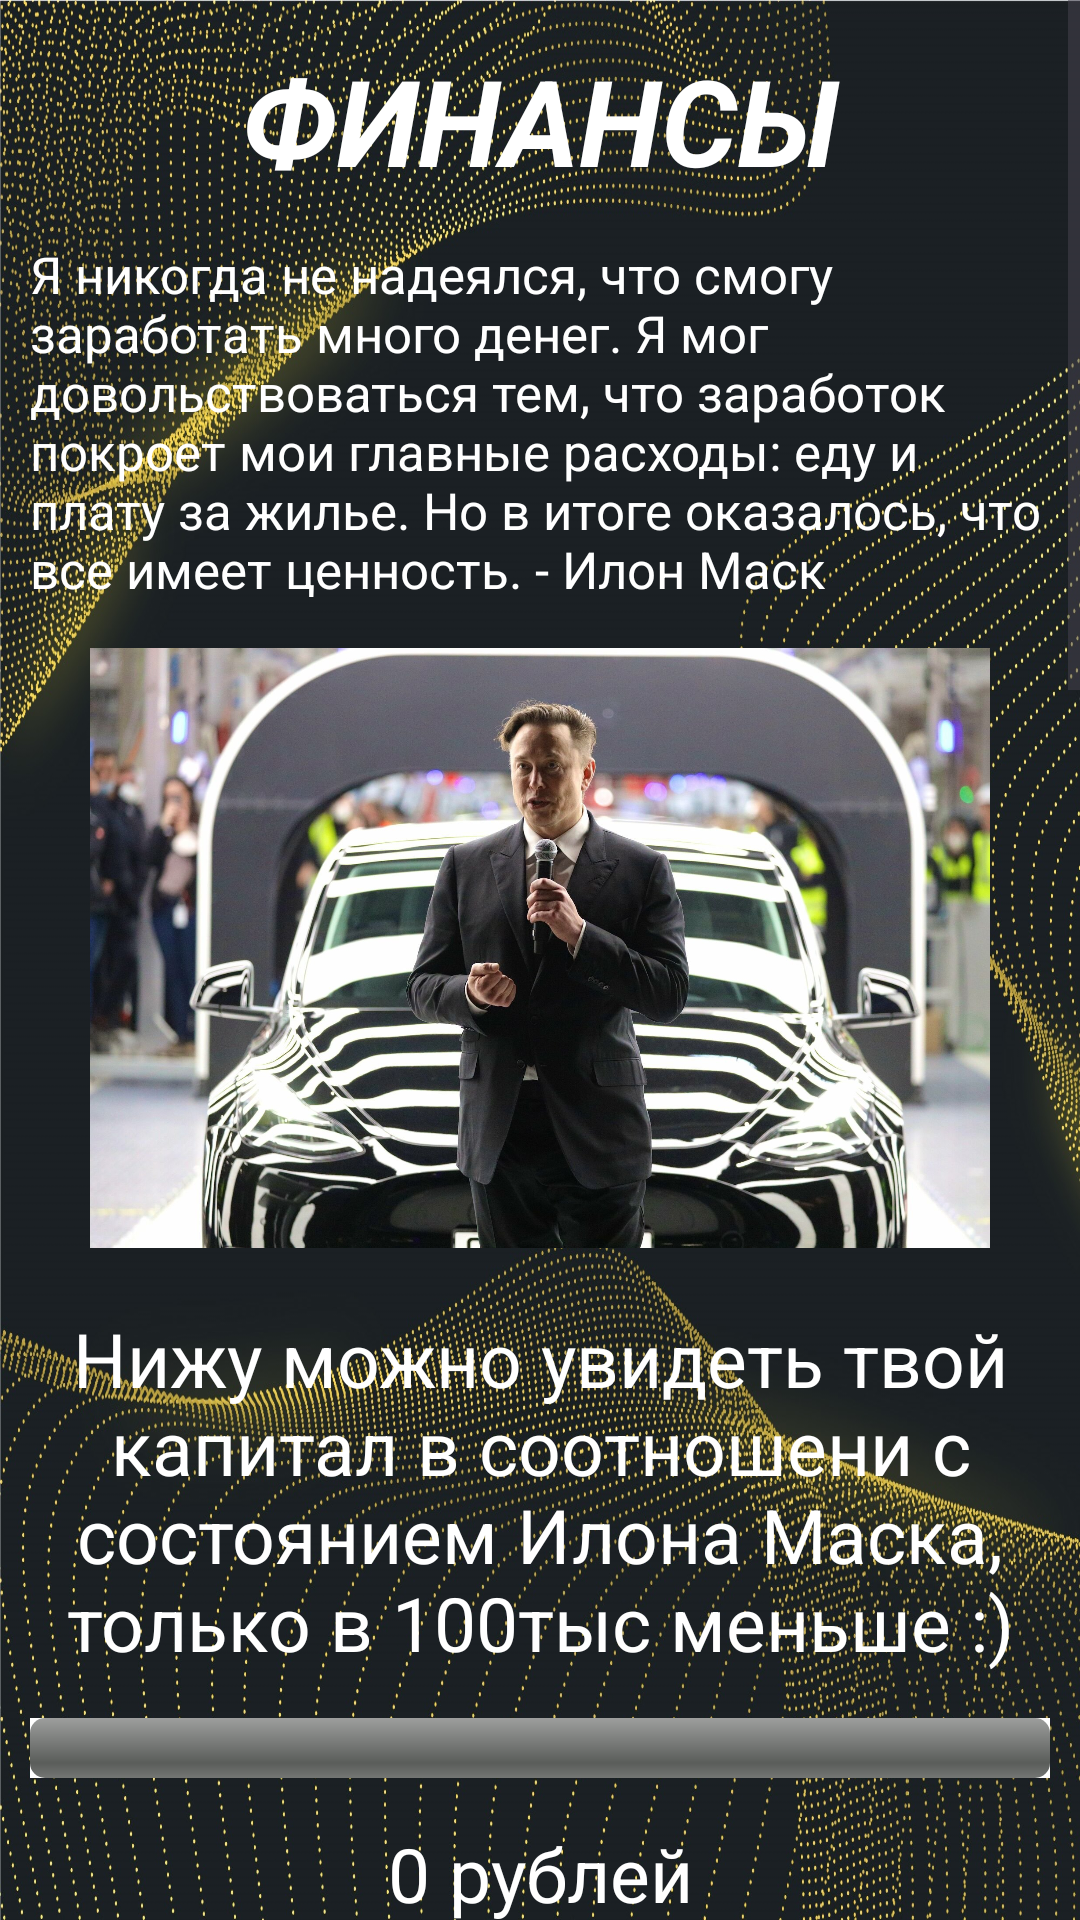

Write the Android layout XML for this screen, with the resource values it uses.
<!-- AndroidManifest.xml: application theme Theme.BeLikeElonMusk -->
<!-- res/layout/activity_moneys.xml -->
<?xml version="1.0" encoding="utf-8"?>
<androidx.constraintlayout.widget.ConstraintLayout xmlns:android="http://schemas.android.com/apk/res/android"
    xmlns:app="http://schemas.android.com/apk/res-auto"
    xmlns:tools="http://schemas.android.com/tools"
    android:layout_width="match_parent"
    android:layout_height="match_parent"
    tools:context=".MoneysActivity">

    <ScrollView
        android:id="@+id/scrollmoney"
        android:layout_width="match_parent"
        android:layout_height="match_parent"
        android:background="@drawable/bestfone"
        android:contentDescription="@string/moneyscrol" >
        <LinearLayout
            android:layout_width="match_parent"
            android:layout_height="match_parent"
            android:orientation="vertical">
            <TextView
                android:id="@+id/textV"
                android:layout_width="match_parent"
                android:layout_height="80dp"
                android:text="ФИНАНСЫ"
                android:textStyle="bold|italic"
                android:gravity="center"
                android:textSize = "40sp"
                android:textColor="@color/white"/>

            <TextView
                android:id="@+id/textView15"
                android:layout_width="match_parent"
                android:layout_height="wrap_content"
                android:layout_marginBottom="15dp"
                android:layout_marginLeft="10dp"
                android:layout_marginRight="10dp"
                android:textColor = "@color/white"
                android:textSize = "17sp"
                android:text="@string/money1" />
            <ImageView
                android:id="@+id/imageV"
                android:layout_width="match_parent"
                android:layout_height="200dp"
                android:layout_marginBottom="20dp"
                android:src="@drawable/foto6b" />

            <TextView
                android:id="@+id/textView106"
                android:layout_width="match_parent"
                android:layout_height="wrap_content"
                android:layout_marginBottom="15dp"
                android:layout_marginLeft="10dp"
                android:layout_marginRight="10dp"
                android:gravity="center"
                android:textColor = "@color/white"
                android:textSize = "25sp"
                android:text="Нижу можно увидеть твой капитал в соотношени с состоянием Илона Маска, только в 100тыс меньше :)" />
            <ProgressBar
                android:id="@+id/progressBar2"
                style="@android:style/Widget.ProgressBar.Horizontal"
                android:layout_width="match_parent"
                android:layout_height="wrap_content"
                android:layout_marginLeft="10dp"
                android:layout_marginRight="10dp"
                android:background="@color/white"/>

            <TextView
                android:id="@+id/textView16"
                android:layout_width="match_parent"
                android:layout_height="wrap_content"
                android:layout_marginBottom="15dp"
                android:layout_marginTop="15dp"
                android:layout_marginLeft="10dp"
                android:layout_marginRight="10dp"
                android:gravity="center"
                android:textColor = "@color/white"
                android:textSize = "25sp"
                android:text="0 рублей" />
            <EditText
                android:id="@+id/editText_title"
                android:layout_width="match_parent"
                android:layout_height="wrap_content"
                android:hint="Введите сумму денег в рублях"
                android:layout_marginBottom="15dp"
                android:padding="8sp"
                android:textColor="@color/white"
                android:singleLine="false"
                android:textColorHint="@color/white"
                android:textSize="20sp"
                android:ems="10"
                android:inputType="numberPassword"
                tools:ignore="TouchTargetSizeCheck" />

            <LinearLayout
                android:layout_width="match_parent"
                android:layout_height="80dp"
                android:orientation="horizontal"
                app:cornerRadius = "50dp">
                <Button
                    android:id="@+id/b1"
                    android:layout_width="80dp"
                    android:layout_height="80dp"
                    android:layout_marginLeft="10dp"
                    android:layout_weight="1"
                    android:onClick="Chelendg"
                    android:textSize="10sp"
                    tools:ignore="TextSizeCheck"
                    android:text="Потратил" />

                <Button
                    android:id="@+id/b2"
                    android:layout_width="80dp"
                    android:layout_height="80dp"
                    android:layout_marginLeft="30dp"
                    android:layout_marginRight="10dp"
                    android:layout_weight="1"
                    android:onClick="Chelendg"
                    android:textSize="10dp"
                    tools:ignore="TextSizeCheck"
                    android:text="Заработал" />
            </LinearLayout>
            <TextView
                android:id="@+id/textView17"
                android:layout_width="match_parent"
                android:layout_height="wrap_content"
                android:layout_marginBottom="15dp"
                android:layout_marginTop="15dp"
                android:layout_marginLeft="10dp"
                android:layout_marginRight="10dp"
                android:textColor = "@color/white"
                android:textSize = "17sp"
                android:text="«Чтобы это произошло, нужно быть очень возбужденным. В противном случае вы просто станете несчастным ». -  Илон Маск" />
            <ImageView
                android:id="@+id/imageV1"
                android:layout_width="match_parent"
                android:layout_height="200dp"
                android:src="@drawable/ffoto"/>
            <TextView
                android:id="@+id/textView18"
                android:layout_width="match_parent"
                android:layout_height="wrap_content"
                android:layout_marginBottom="15dp"
                android:layout_marginTop="15dp"
                android:layout_marginLeft="10dp"
                android:layout_marginRight="10dp"
                android:textColor = "@color/white"
                android:textSize = "17sp"
                android:text="'Ошибки совершать не страшно. Главное каждый раз ошибаться в чем-то новом.' Илон Маск" />
            <ImageView
                android:id="@+id/imageV2"
                android:layout_width="match_parent"
                android:layout_height="200dp"
                android:src="@drawable/moneylas"/>
            <TextView
                android:id="@+id/textView19"
                android:layout_width="match_parent"
                android:layout_height="wrap_content"
                android:layout_marginBottom="15dp"
                android:layout_marginTop="15dp"
                android:layout_marginLeft="10dp"
                android:layout_marginRight="10dp"
                android:textColor = "@color/white"
                android:textSize = "17sp"
                android:text="'Ошибки совершать не страшно. Главное каждый раз ошибаться в чем-то новом.' Илон Маск" />
            <ImageView
                android:id="@+id/imageV3"
                android:layout_width="match_parent"
                android:layout_height="200dp"
                android:src="@drawable/mmm"/>
            <TextView
                android:id="@+id/textView20"
                android:layout_width="match_parent"
                android:layout_height="wrap_content"
                android:layout_marginBottom="15dp"
                android:layout_marginTop="15dp"
                android:layout_marginLeft="10dp"
                android:layout_marginRight="10dp"
                android:textColor = "@color/white"
                android:textSize = "17sp"
                android:text="'Настойчивость очень важна. Вы не должны сдаваться, если только не вынуждены сдаться.' Илон Маск" />


        </LinearLayout>
    </ScrollView>
</androidx.constraintlayout.widget.ConstraintLayout>
<!-- resources referenced by this layout -->
<resources>
  <!-- drawable bestfone: jpg bitmap (drawable, 998424 bytes) -->
  <!-- drawable ffoto: jpg bitmap (drawable, 730862 bytes) -->
  <!-- drawable foto6b: jpg bitmap (drawable, 401862 bytes) -->
  <!-- drawable mmm: jpg bitmap (drawable, 340034 bytes) -->
  <string name="money1">Я никогда не надеялся, что смогу заработать много денег. Я мог довольствоваться тем, что заработок покроет мои главные расходы: еду и плату за жилье. Но в итоге оказалось, что все имеет ценность. - Илон Маск</string>
  <string name="moneyscrol">moneyscroll</string>
  <style name="Theme.BeLikeElonMusk" parent="Base.Theme.BeLikeElonMusk" />
  <style name="Base.Theme.BeLikeElonMusk" parent="Theme.Material3.DayNight.NoActionBar">
          
          
      </style>
  <!-- not gathered from this repository: default colours our renderer supplied (Android Studio template values) -->
  <color name="white">#FFFFFFFF</color>
</resources>
